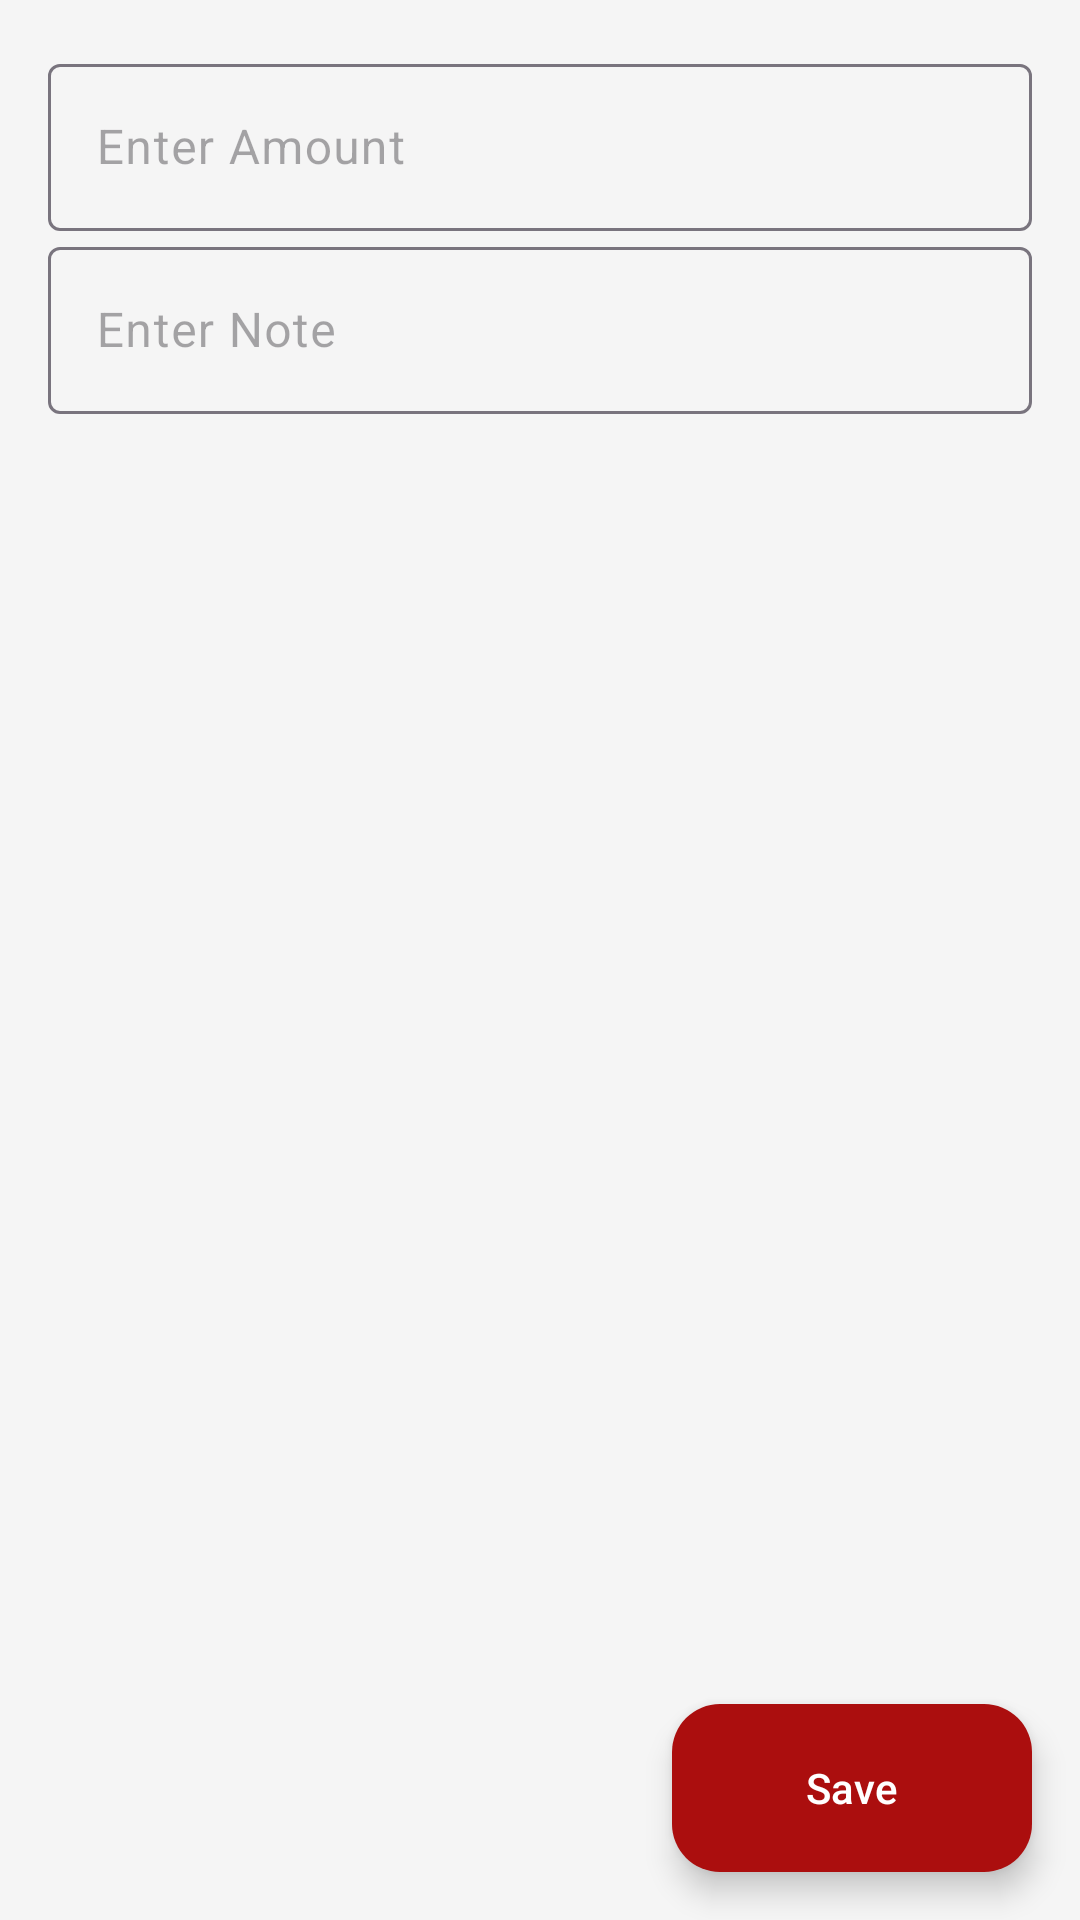

Android layout source for this screen:
<!-- AndroidManifest.xml: application theme Theme.MoneyTrack -->
<!-- res/layout/activity_form_expense.xml -->
<?xml version="1.0" encoding="utf-8"?>
<layout xmlns:android="http://schemas.android.com/apk/res/android"
    xmlns:app="http://schemas.android.com/apk/res-auto"
    xmlns:tools="http://schemas.android.com/tools">

    <data>

        <variable
            name="arrayAdapterType"
            type="android.widget.ArrayAdapter" />

    </data>

    <androidx.coordinatorlayout.widget.CoordinatorLayout
        android:background="?attr/activityBackgroundColor"
        android:layout_width="match_parent"
        android:layout_height="match_parent">

        <LinearLayout
            android:orientation="vertical"
            android:layout_width="match_parent"
            android:layout_margin="@dimen/dimen16"
            android:layout_height="match_parent">

            <com.google.android.material.textfield.TextInputLayout
                android:layout_width="match_parent"
                android:layout_height="wrap_content"
                app:hintTextColor="@color/edit_text_color"
                android:textColorHint="@color/edit_text_color"
                android:hint="Enter Amount">

                <androidx.appcompat.widget.AppCompatEditText
                    android:id="@+id/etAmount"
                    android:textColor="@color/edit_text_color"
                    android:inputType="numberDecimal"
                    android:layout_width="match_parent"
                    android:layout_height="wrap_content"/>

            </com.google.android.material.textfield.TextInputLayout>

            <com.google.android.material.textfield.TextInputLayout
                android:layout_width="match_parent"
                android:layout_height="wrap_content"
                app:hintTextColor="@color/edit_text_color"
                android:textColorHint="@color/edit_text_color"
                android:hint="Enter Note">

                <androidx.appcompat.widget.AppCompatEditText
                    android:id="@+id/etNote"
                    android:textColor="@color/edit_text_color"
                    android:inputType="text"
                    android:layout_width="match_parent"
                    android:layout_height="wrap_content"/>

            </com.google.android.material.textfield.TextInputLayout>

        </LinearLayout>

        <com.google.android.material.floatingactionbutton.ExtendedFloatingActionButton
            android:id="@+id/btnSave"
            android:layout_gravity="bottom|end"
            android:text="Save"
            app:backgroundTint="@color/color_primary"
            android:textColor="@color/white"
            style="@style/Widget.Material3.ExtendedFloatingActionButton.Tertiary"
            android:layout_marginEnd="@dimen/dimen16"
            android:layout_marginBottom="@dimen/dimen16"
            android:layout_width="wrap_content"
            android:layout_height="wrap_content" />


    </androidx.coordinatorlayout.widget.CoordinatorLayout>

</layout>
<!-- resources referenced by this layout -->
<resources>
  <color name="color_primary">#ab0e0e</color>
  <color name="white">#FFFFFFFF</color>
  <dimen name="dimen16">16dp</dimen>
  <style name="Theme.MoneyTrack" parent="Base.Theme.MoneyTrack">
          <item name="activityBackgroundColor">@color/color_background</item>
      </style>
  <style name="Base.Theme.MoneyTrack" parent="Theme.Material3.DayNight.NoActionBar">
          
          
  
          <item name="colorPrimary">@color/color_primary</item>
      </style>
  <color name="color_background">#F5F5F5</color>
</resources>
